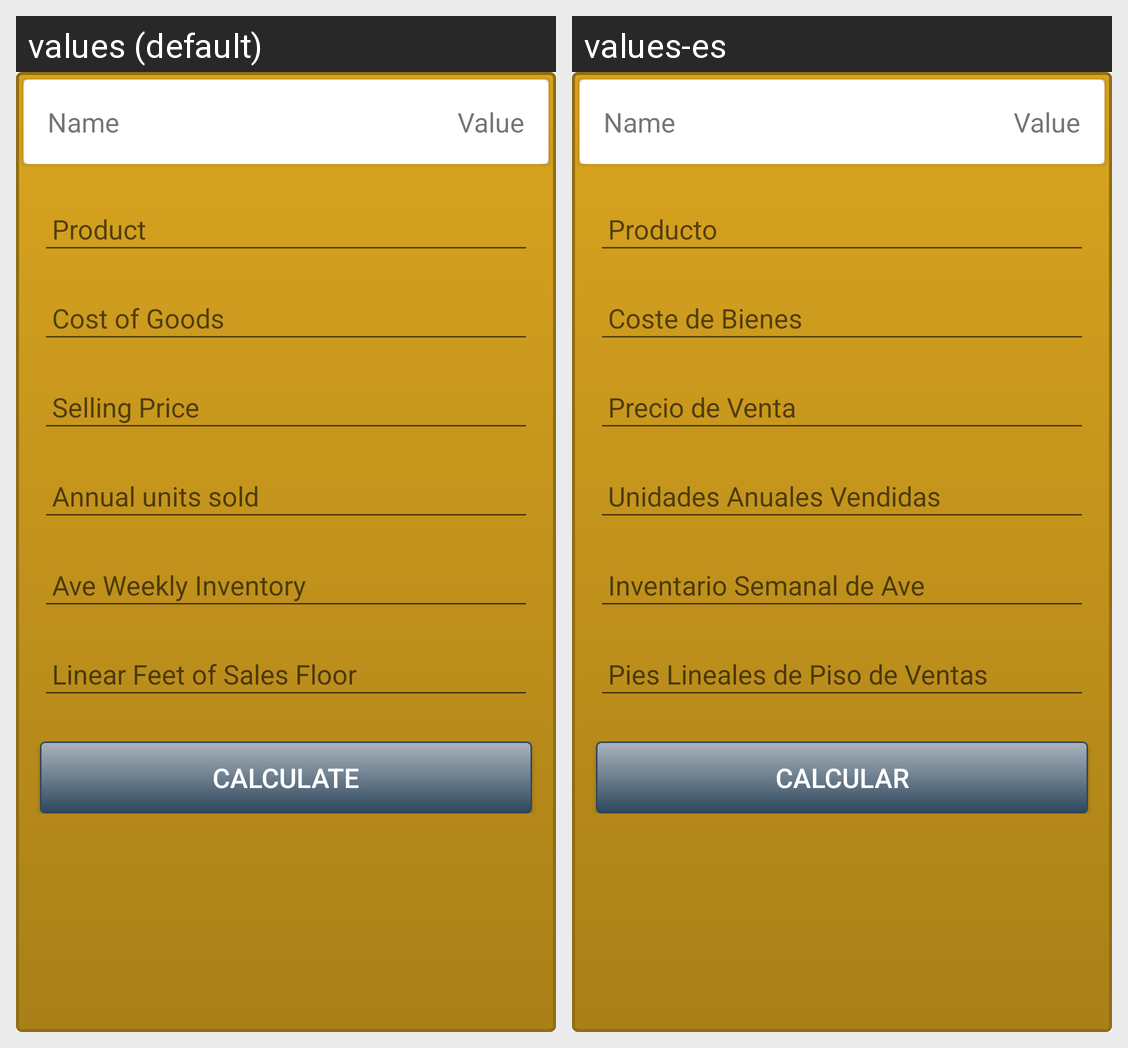

Strings drawn on this Android screen and how each of the app's shown locales translates them:
Android screen res/layout/activity_add_product.xml rendered under 2 locales, left to right: values (default), values-es. Device: Nexus 5 (rendered at 1080×1920; each locale shown at half size, 540×960, under a caption strip naming it); theme AppTheme.
Strings drawn on this screen, with the default value and each locale's value (text and hints the layout hard-codes, and strings that could not be matched under every locale, appear in the picture but are not listed):

product
  values: Product
  values-es: Producto

cost_of_goods
  values: Cost of Goods
  values-es: Coste de Bienes

selling_price
  values: Selling Price
  values-es: Precio de Venta

annual_units_sold
  values: Annual units sold
  values-es: Unidades Anuales Vendidas

ave_weekly_inventory
  values: Ave Weekly Inventory
  values-es: Inventario Semanal de Ave

linear_ft_sales_floor
  values: Linear Feet of Sales Floor
  values-es: Pies Lineales de Piso de Ventas

calculate
  values: Calculate
  values-es: Calcular
